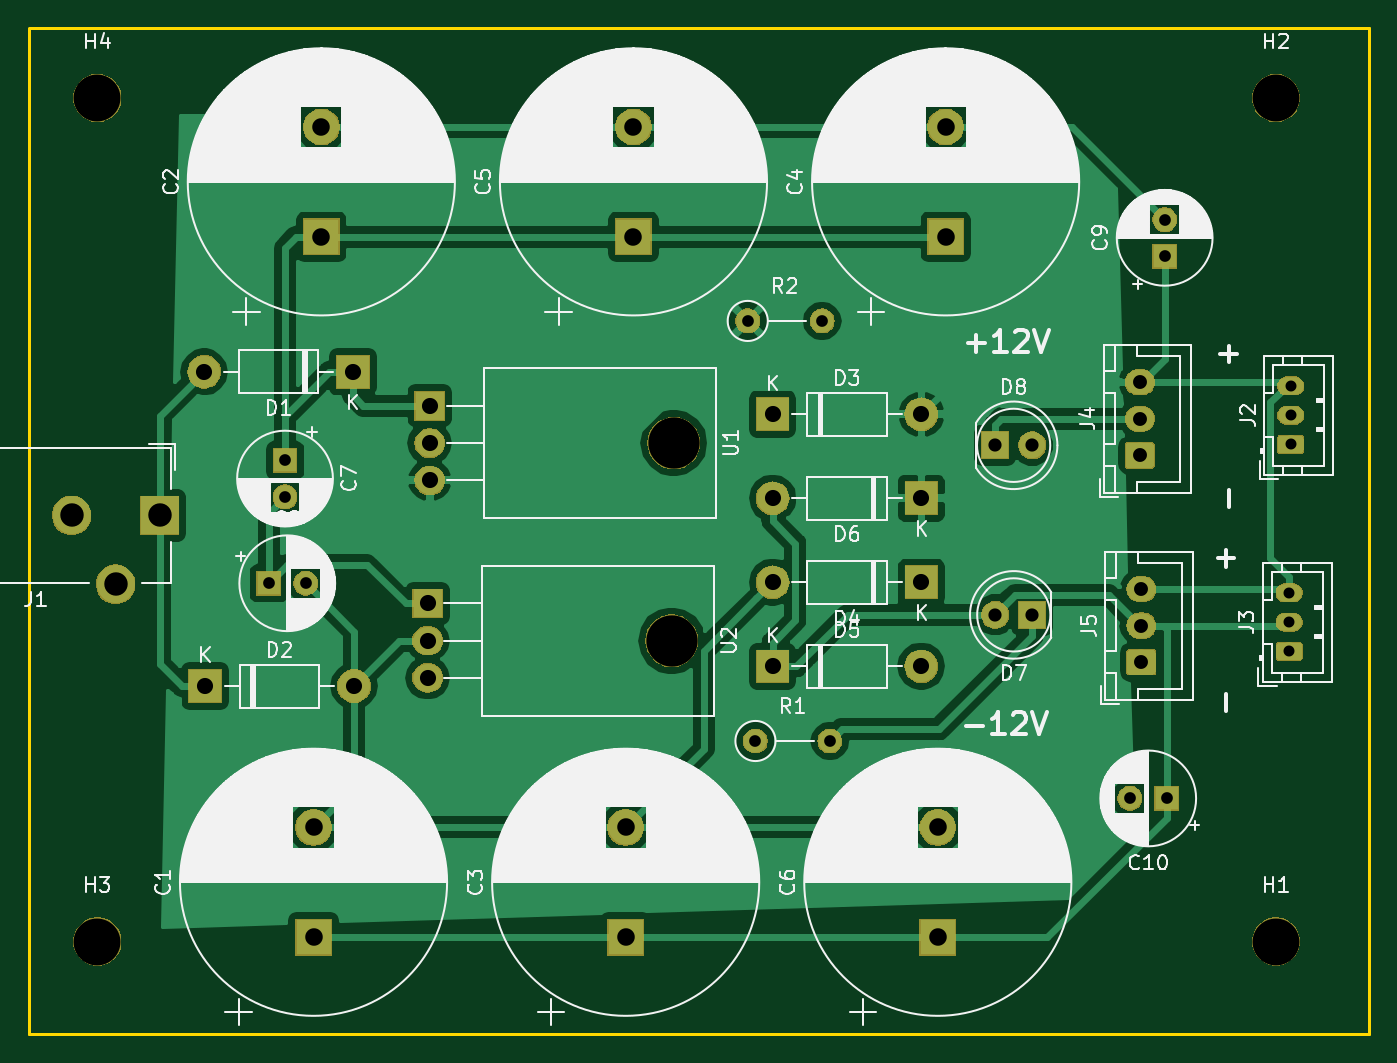
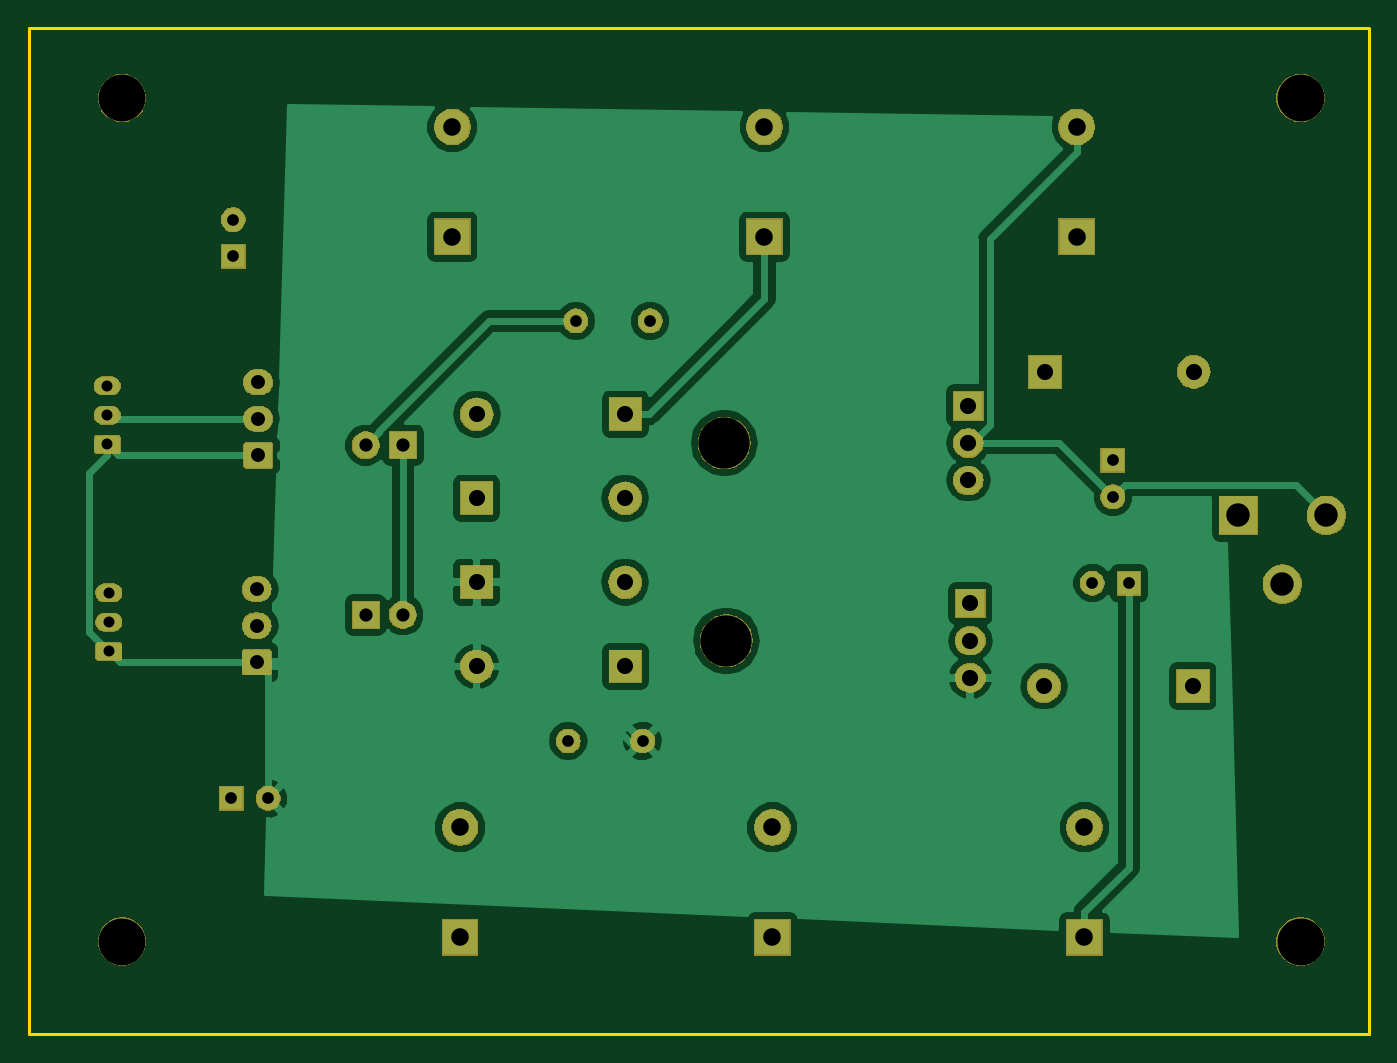
Circuit board: 11 layer files. Board 91.5 x 68.7 mm.
- bottom_copper: mfos_power-B.Cu.gbr (59124 bytes)
- bottom_mask: mfos_power-B.Mask.gbr (58289 bytes)
- paste: mfos_power-B.Paste.gbr (498 bytes)
- bottom_silk: mfos_power-B.SilkS.gbr (499 bytes)
- outline: mfos_power-Edge.Cuts.gbr (689 bytes)
- top_copper: mfos_power-F.Cu.gbr (66545 bytes)
- top_mask: mfos_power-F.Mask.gbr (58289 bytes)
- paste: mfos_power-F.Paste.gbr (498 bytes)
- top_silk: mfos_power-F.SilkS.gbr (151393 bytes)
- drill: mfos_power-NPTH.drl (139 bytes)
- drill: mfos_power-PTH.drl (974 bytes)

=== bottom_copper: mfos_power-B.Cu.gbr (59124 bytes, source omitted) ===
=== bottom_mask: mfos_power-B.Mask.gbr (58289 bytes, source omitted) ===
=== paste: mfos_power-B.Paste.gbr ===
G04 #@! TF.GenerationSoftware,KiCad,Pcbnew,(5.0.1)-rc2*
G04 #@! TF.CreationDate,2019-02-18T01:36:53-05:00*
G04 #@! TF.ProjectId,mfos_power,6D666F735F706F7765722E6B69636164,rev?*
G04 #@! TF.SameCoordinates,Original*
G04 #@! TF.FileFunction,Paste,Bot*
G04 #@! TF.FilePolarity,Positive*
%FSLAX46Y46*%
G04 Gerber Fmt 4.6, Leading zero omitted, Abs format (unit mm)*
G04 Created by KiCad (PCBNEW (5.0.1)-rc2) date 2/18/2019 1:36:53 AM*
%MOMM*%
%LPD*%
G01*
G04 APERTURE LIST*
G04 APERTURE END LIST*
M02*

=== bottom_silk: mfos_power-B.SilkS.gbr ===
G04 #@! TF.GenerationSoftware,KiCad,Pcbnew,(5.0.1)-rc2*
G04 #@! TF.CreationDate,2019-02-18T01:36:53-05:00*
G04 #@! TF.ProjectId,mfos_power,6D666F735F706F7765722E6B69636164,rev?*
G04 #@! TF.SameCoordinates,Original*
G04 #@! TF.FileFunction,Legend,Bot*
G04 #@! TF.FilePolarity,Positive*
%FSLAX46Y46*%
G04 Gerber Fmt 4.6, Leading zero omitted, Abs format (unit mm)*
G04 Created by KiCad (PCBNEW (5.0.1)-rc2) date 2/18/2019 1:36:53 AM*
%MOMM*%
%LPD*%
G01*
G04 APERTURE LIST*
G04 APERTURE END LIST*
M02*

=== outline: mfos_power-Edge.Cuts.gbr ===
G04 #@! TF.GenerationSoftware,KiCad,Pcbnew,(5.0.1)-rc2*
G04 #@! TF.CreationDate,2019-02-18T01:36:53-05:00*
G04 #@! TF.ProjectId,mfos_power,6D666F735F706F7765722E6B69636164,rev?*
G04 #@! TF.SameCoordinates,Original*
G04 #@! TF.FileFunction,Profile,NP*
%FSLAX46Y46*%
G04 Gerber Fmt 4.6, Leading zero omitted, Abs format (unit mm)*
G04 Created by KiCad (PCBNEW (5.0.1)-rc2) date 2/18/2019 1:36:53 AM*
%MOMM*%
%LPD*%
G01*
G04 APERTURE LIST*
%ADD10C,0.200000*%
G04 APERTURE END LIST*
D10*
X88254840Y-106817160D02*
X88254840Y-38186360D01*
X179710080Y-106817160D02*
X88254840Y-106817160D01*
X179710080Y-38160960D02*
X179710080Y-106817160D01*
X88270080Y-38160960D02*
X179710080Y-38160960D01*
M02*

=== top_copper: mfos_power-F.Cu.gbr (66545 bytes, source omitted) ===
=== top_mask: mfos_power-F.Mask.gbr (58289 bytes, source omitted) ===
=== paste: mfos_power-F.Paste.gbr ===
G04 #@! TF.GenerationSoftware,KiCad,Pcbnew,(5.0.1)-rc2*
G04 #@! TF.CreationDate,2019-02-18T01:36:53-05:00*
G04 #@! TF.ProjectId,mfos_power,6D666F735F706F7765722E6B69636164,rev?*
G04 #@! TF.SameCoordinates,Original*
G04 #@! TF.FileFunction,Paste,Top*
G04 #@! TF.FilePolarity,Positive*
%FSLAX46Y46*%
G04 Gerber Fmt 4.6, Leading zero omitted, Abs format (unit mm)*
G04 Created by KiCad (PCBNEW (5.0.1)-rc2) date 2/18/2019 1:36:53 AM*
%MOMM*%
%LPD*%
G01*
G04 APERTURE LIST*
G04 APERTURE END LIST*
M02*

=== top_silk: mfos_power-F.SilkS.gbr (151393 bytes, source omitted) ===
=== drill: mfos_power-NPTH.drl ===
M48
INCH,TZ
T1C0.1260
T2C0.1378
%
G90
G05
T1
X68260Y-16898
X36576Y-16898
X36576Y-39578
X68260Y-39578
T2
X52015Y-31486
X52071Y-26174
T0
M30

=== drill: mfos_power-PTH.drl ===
M48
INCH,TZ
T1C0.0295
T2C0.0315
T3C0.0354
T4C0.0374
T5C0.0433
T6C0.0472
T7C0.0630
%
G90
G05
T1
X68656Y-24637
X68656Y-25425
X68656Y-26212
X68614Y-30199
X68614Y-30987
X68614Y-31774
T2
X64334Y-35728
X65318Y-35728
X65268Y-20166
X65268Y-21150
X54060Y-22892
X56060Y-22892
X41622Y-26638
X41622Y-27622
X54268Y-34184
X56268Y-34184
X41190Y-29944
X42174Y-29944
T3
X60712Y-30794
X61712Y-30794
X60708Y-26236
X61708Y-26236
T4
X64600Y-24537
X64600Y-25522
X64600Y-26506
X64642Y-30099
X64642Y-31084
X64642Y-32068
T5
X39448Y-24260
X43448Y-24260
X39476Y-32708
X43476Y-32708
X45456Y-30486
X45456Y-31486
X45456Y-32486
X54728Y-29919
X58728Y-29919
X54728Y-25402
X58728Y-25402
X54728Y-27661
X58728Y-27661
X45512Y-25174
X45512Y-26174
X45512Y-27174
X54728Y-32178
X58728Y-32178
T6
X42598Y-17677
X42598Y-20630
X50779Y-36505
X50779Y-39458
X59170Y-36505
X59170Y-39458
X42388Y-36505
X42388Y-39458
X50989Y-17677
X50989Y-20630
X59380Y-17677
X59380Y-20630
T7
X35886Y-28118
X37067Y-29968
X38248Y-28118
T0
M30

